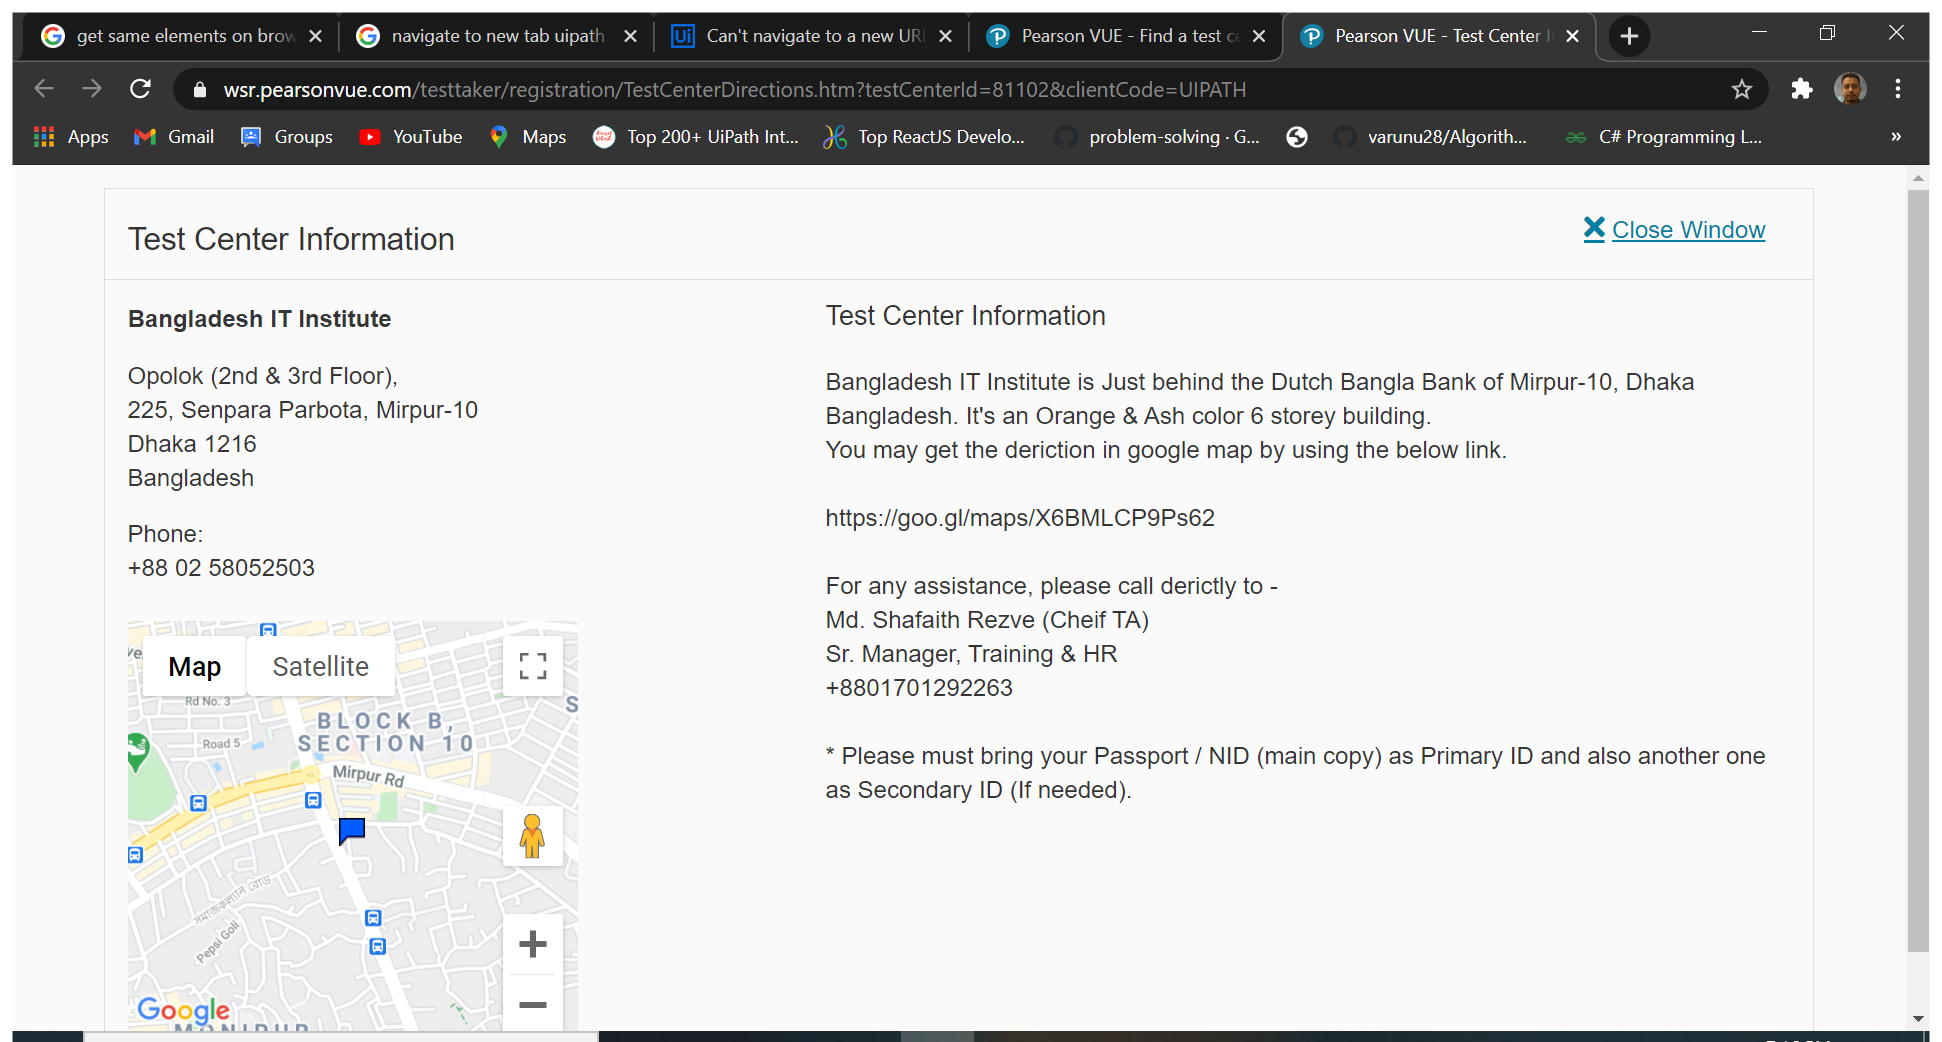
Workflow: Main

Step 1: Use Browser Chrome: Pearson VUE - Test Center Information in window 'Pearson VUE - Test Center Information' (chrome.exe)

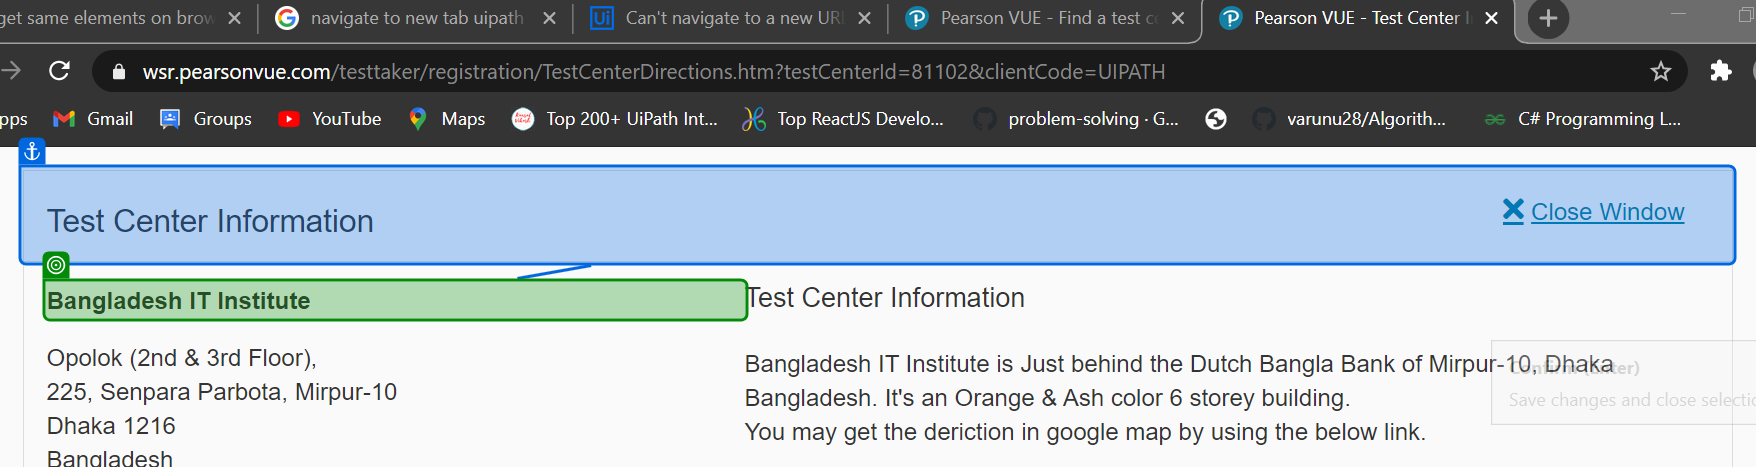
Step 2: get-text from 'Close Window'

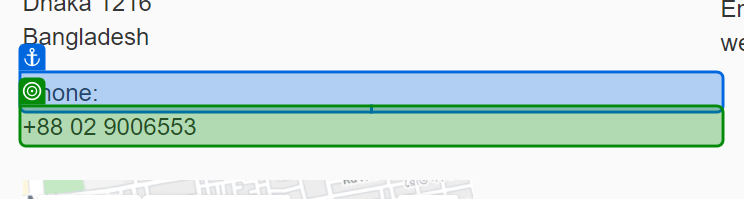
Step 3: get-text from 'Phone:'